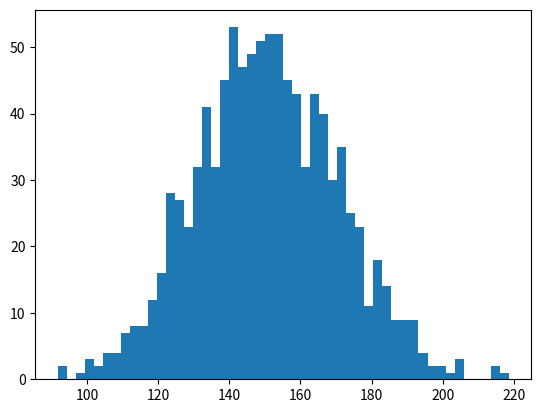

The script that saved this image:

"""
Code Challenge
  Name: 
    Normally Distributed Random Data
  Filename: 
    normal_dist.py
  Problem Statement:
    Create a normally distributed random data with parameters:
    Centered around 150.
    Standard Deviation of 20.
    Total 1000 data points.
    
    Plot the histogram using matplotlib (bucket size =100) and observe the shape.
    Calculate Standard Deviation and Variance. 
"""
import numpy as np
import matplotlib.pyplot as plt

data=np.random.normal(150,20,1000)

plt.hist(data,bins=50)
np.std(data)
np.var(data)
